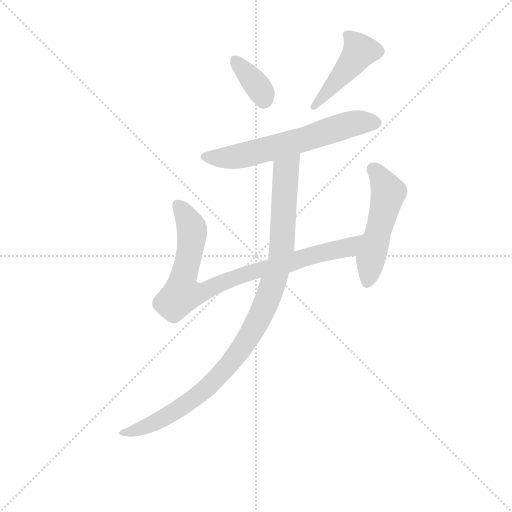
t = 0.00 s
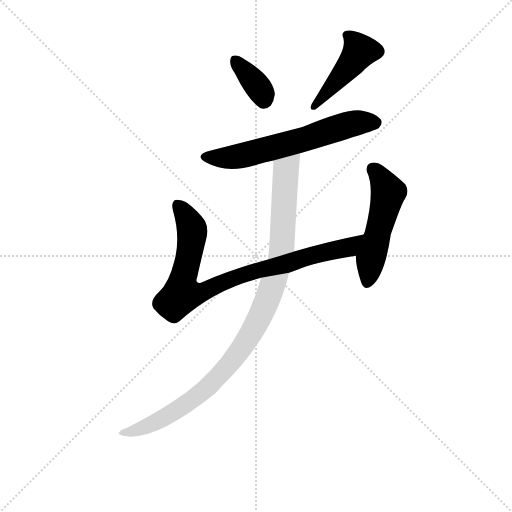
t = 3.56 s
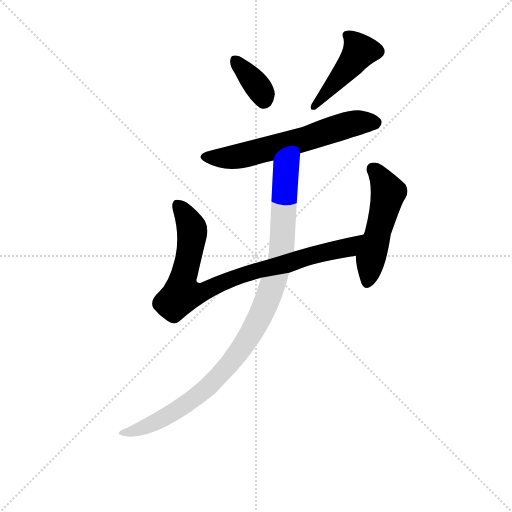
t = 3.70 s
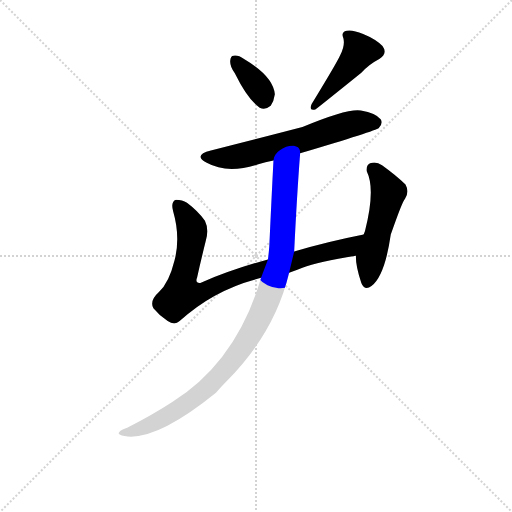
t = 3.85 s
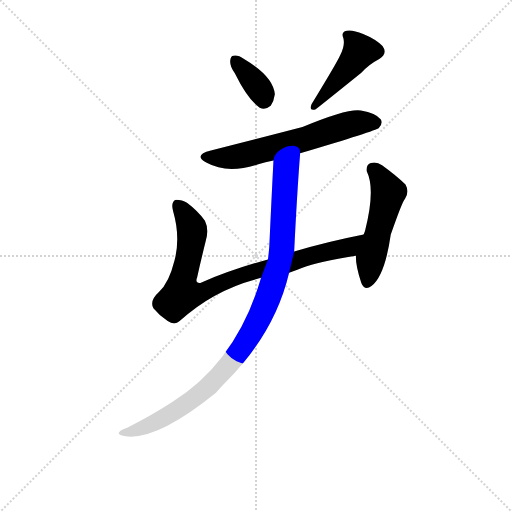
t = 4.00 s
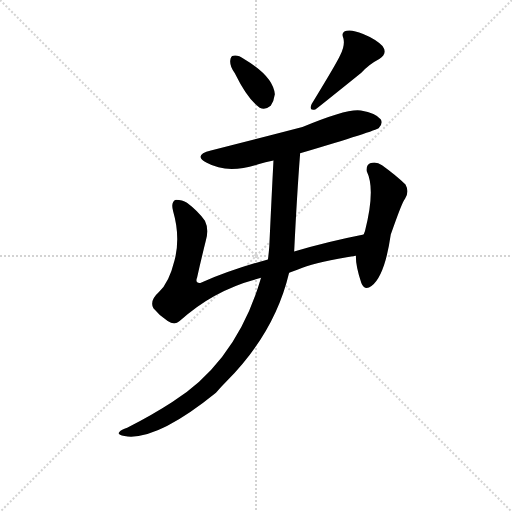
t = 4.64 s

The animated SVG that drew these frames (rendered in a browser with its animation timeline set to each time). Animation: 6 CSS @keyframes rules; one cycle of 4.64 s.

<svg version="1.1" viewBox="0 0 1024 1024" xmlns="http://www.w3.org/2000/svg">
  <g stroke="lightgray" stroke-dasharray="1,1" stroke-width="1" transform="scale(4, 4)">
    <line x1="0" y1="0" x2="256" y2="256"></line>
    <line x1="256" y1="0" x2="0" y2="256"></line>
    <line x1="128" y1="0" x2="128" y2="256"></line>
    <line x1="0" y1="128" x2="256" y2="128"></line>
  </g>
<g transform="scale(0.92, -0.92) translate(60, -900)">
   <style type="text/css">
    @keyframes keyframes0 {
      from {
       stroke: blue;
       stroke-dashoffset: 360;
       stroke-width: 128;
       }
       54% {
       animation-timing-function: step-end;
       stroke: blue;
       stroke-dashoffset: 0;
       stroke-width: 128;
       }
       to {
       stroke: black;
       stroke-width: 1024;
       }
       }
       #make-me-a-hanzi-animation-0 {
         animation: keyframes0 0.542969s both;
         animation-delay: 0.000000s;
         animation-timing-function: linear;
       }
    @keyframes keyframes1 {
      from {
       stroke: blue;
       stroke-dashoffset: 458;
       stroke-width: 128;
       }
       60% {
       animation-timing-function: step-end;
       stroke: blue;
       stroke-dashoffset: 0;
       stroke-width: 128;
       }
       to {
       stroke: black;
       stroke-width: 1024;
       }
       }
       #make-me-a-hanzi-animation-1 {
         animation: keyframes1 0.622721s both;
         animation-delay: 0.542969s;
         animation-timing-function: linear;
       }
    @keyframes keyframes2 {
      from {
       stroke: blue;
       stroke-dashoffset: 632;
       stroke-width: 128;
       }
       67% {
       animation-timing-function: step-end;
       stroke: blue;
       stroke-dashoffset: 0;
       stroke-width: 128;
       }
       to {
       stroke: black;
       stroke-width: 1024;
       }
       }
       #make-me-a-hanzi-animation-2 {
         animation: keyframes2 0.764323s both;
         animation-delay: 1.165690s;
         animation-timing-function: linear;
       }
    @keyframes keyframes3 {
      from {
       stroke: blue;
       stroke-dashoffset: 865;
       stroke-width: 128;
       }
       74% {
       animation-timing-function: step-end;
       stroke: blue;
       stroke-dashoffset: 0;
       stroke-width: 128;
       }
       to {
       stroke: black;
       stroke-width: 1024;
       }
       }
       #make-me-a-hanzi-animation-3 {
         animation: keyframes3 0.953939s both;
         animation-delay: 1.930013s;
         animation-timing-function: linear;
       }
    @keyframes keyframes4 {
      from {
       stroke: blue;
       stroke-dashoffset: 518;
       stroke-width: 128;
       }
       63% {
       animation-timing-function: step-end;
       stroke: blue;
       stroke-dashoffset: 0;
       stroke-width: 128;
       }
       to {
       stroke: black;
       stroke-width: 1024;
       }
       }
       #make-me-a-hanzi-animation-4 {
         animation: keyframes4 0.671549s both;
         animation-delay: 2.883952s;
         animation-timing-function: linear;
       }
    @keyframes keyframes5 {
      from {
       stroke: blue;
       stroke-dashoffset: 1027;
       stroke-width: 128;
       }
       77% {
       animation-timing-function: step-end;
       stroke: blue;
       stroke-dashoffset: 0;
       stroke-width: 128;
       }
       to {
       stroke: black;
       stroke-width: 1024;
       }
       }
       #make-me-a-hanzi-animation-5 {
         animation: keyframes5 1.085775s both;
         animation-delay: 3.555501s;
         animation-timing-function: linear;
       }
</style>
<path d="M 450.5 741.0 Q 478.5 684.0 504.5 666.0 Q 516.5 660.0 528.5 670.0 Q 535.5 680.0 537.5 695.0 Q 534.5 734.0 470.5 772.0 Q 457.5 781.0 447.5 779.0 Q 441.5 779.0 440.5 768.0 Q 439.5 756.0 450.5 741.0 Z" fill="lightgray"></path> 
<path d="M 679.5 780.0 Q 672.5 764.0 617.5 674.0 Q 610.5 658.0 625.5 662.0 Q 637.5 671.0 725.5 742.0 Q 741.5 760.0 764.5 772.0 Q 783.5 784.0 771.5 800.0 Q 756.5 815.0 729.5 826.0 Q 705.5 836.0 693.5 833.0 Q 680.5 830.0 686.5 817.0 Q 690.5 801.0 679.5 780.0 Z" fill="lightgray"></path> 
<path d="M 597.5 624.0 Q 497.5 598.0 398.5 573.0 Q 358.5 563.0 389.5 546.0 Q 434.5 521.0 501.5 543.0 Q 516.5 547.0 534.5 551.0 L 592.5 567.0 Q 757.5 616.0 763.5 622.0 Q 773.5 632.0 767.5 641.0 Q 757.5 654.0 724.5 660.0 Q 695.5 665.0 597.5 624.0 Z" fill="lightgray"></path> 
<path d="M 522.5 336.0 Q 441.5 314.0 375.5 285.0 Q 363.5 284.0 368.5 297.0 Q 377.5 337.0 387.5 377.0 Q 394.5 402.0 385.5 420.0 Q 370.5 441.0 346.5 459.0 Q 336.5 466.0 322.5 466.0 Q 310.5 462.0 316.5 440.0 Q 332.5 385.0 319.5 334.0 Q 307.5 285.0 285.5 265.0 Q 264.5 246.0 273.5 230.0 Q 286.5 214.0 304.5 202.0 Q 319.5 192.0 330.5 202.0 Q 405.5 271.0 507.5 296.0 L 568.5 307.0 Q 582.5 312.0 597.5 318.0 Q 631.5 331.0 713.5 344.0 C 743.5 349.0 759.5 396.0 730.5 390.0 Q 649.5 374.0 579.5 353.0 L 522.5 336.0 Z" fill="lightgray"></path> 
<path d="M 713.5 344.0 Q 713.5 320.0 725.5 285.0 Q 732.5 267.0 747.5 278.0 Q 776.5 300.0 789.5 390.0 Q 814.5 462.0 820.5 468.0 Q 830.5 483.0 821.5 499.0 Q 802.5 518.0 770.5 541.0 Q 757.5 550.0 744.5 545.0 Q 735.5 541.0 737.5 527.0 Q 756.5 488.0 733.5 398.0 Q 732.5 395.0 730.5 390.0 L 713.5 344.0 Z" fill="lightgray"></path> 
<path d="M 534.5 551.0 Q 530.5 475.0 525.5 366.0 Q 524.5 351.0 522.5 336.0 L 507.5 296.0 Q 454.5 114.0 314.5 26.0 Q 271.5 -2.0 216.5 -30.0 Q 203.5 -34.0 199.5 -39.0 Q 193.5 -45.0 210.5 -48.0 Q 278.5 -60.0 409.5 46.0 Q 419.5 58.0 431.5 70.0 Q 537.5 176.0 568.5 307.0 L 579.5 353.0 Q 585.5 477.0 592.5 567.0 C 594.5 597.0 536.5 581.0 534.5 551.0 Z" fill="lightgray"></path> 
      <clipPath id="make-me-a-hanzi-clip-0">
      <path d="M 450.5 741.0 Q 478.5 684.0 504.5 666.0 Q 516.5 660.0 528.5 670.0 Q 535.5 680.0 537.5 695.0 Q 534.5 734.0 470.5 772.0 Q 457.5 781.0 447.5 779.0 Q 441.5 779.0 440.5 768.0 Q 439.5 756.0 450.5 741.0 Z" fill="lightgray"></path>
      </clipPath>
      <path clip-path="url(#make-me-a-hanzi-clip-0)" d="M 452.5 768.0 L 490.5 725.0 L 513.5 685.0 " fill="none" id="make-me-a-hanzi-animation-0" stroke-dasharray="232 464" stroke-linecap="round"></path>

      <clipPath id="make-me-a-hanzi-clip-1">
      <path d="M 679.5 780.0 Q 672.5 764.0 617.5 674.0 Q 610.5 658.0 625.5 662.0 Q 637.5 671.0 725.5 742.0 Q 741.5 760.0 764.5 772.0 Q 783.5 784.0 771.5 800.0 Q 756.5 815.0 729.5 826.0 Q 705.5 836.0 693.5 833.0 Q 680.5 830.0 686.5 817.0 Q 690.5 801.0 679.5 780.0 Z" fill="lightgray"></path>
      </clipPath>
      <path clip-path="url(#make-me-a-hanzi-clip-1)" d="M 694.5 823.0 L 722.5 789.0 L 699.5 755.0 L 639.5 687.0 L 628.5 682.0 L 622.5 669.0 " fill="none" id="make-me-a-hanzi-animation-1" stroke-dasharray="330 660" stroke-linecap="round"></path>

      <clipPath id="make-me-a-hanzi-clip-2">
      <path d="M 597.5 624.0 Q 497.5 598.0 398.5 573.0 Q 358.5 563.0 389.5 546.0 Q 434.5 521.0 501.5 543.0 Q 516.5 547.0 534.5 551.0 L 592.5 567.0 Q 757.5 616.0 763.5 622.0 Q 773.5 632.0 767.5 641.0 Q 757.5 654.0 724.5 660.0 Q 695.5 665.0 597.5 624.0 Z" fill="lightgray"></path>
      </clipPath>
      <path clip-path="url(#make-me-a-hanzi-clip-2)" d="M 390.5 561.0 L 446.5 558.0 L 596.5 595.0 L 707.5 632.0 L 755.5 634.0 " fill="none" id="make-me-a-hanzi-animation-2" stroke-dasharray="504 1008" stroke-linecap="round"></path>

      <clipPath id="make-me-a-hanzi-clip-3">
      <path d="M 522.5 336.0 Q 441.5 314.0 375.5 285.0 Q 363.5 284.0 368.5 297.0 Q 377.5 337.0 387.5 377.0 Q 394.5 402.0 385.5 420.0 Q 370.5 441.0 346.5 459.0 Q 336.5 466.0 322.5 466.0 Q 310.5 462.0 316.5 440.0 Q 332.5 385.0 319.5 334.0 Q 307.5 285.0 285.5 265.0 Q 264.5 246.0 273.5 230.0 Q 286.5 214.0 304.5 202.0 Q 319.5 192.0 330.5 202.0 Q 405.5 271.0 507.5 296.0 L 568.5 307.0 Q 582.5 312.0 597.5 318.0 Q 631.5 331.0 713.5 344.0 C 743.5 349.0 759.5 396.0 730.5 390.0 Q 649.5 374.0 579.5 353.0 L 522.5 336.0 Z" fill="lightgray"></path>
      </clipPath>
      <path clip-path="url(#make-me-a-hanzi-clip-3)" d="M 327.5 454.0 L 357.5 399.0 L 337.5 276.0 L 338.5 264.0 L 355.5 261.0 L 374.5 262.0 L 472.5 305.0 L 695.5 362.0 L 722.5 386.0 " fill="none" id="make-me-a-hanzi-animation-3" stroke-dasharray="737 1474" stroke-linecap="round"></path>

      <clipPath id="make-me-a-hanzi-clip-4">
      <path d="M 713.5 344.0 Q 713.5 320.0 725.5 285.0 Q 732.5 267.0 747.5 278.0 Q 776.5 300.0 789.5 390.0 Q 814.5 462.0 820.5 468.0 Q 830.5 483.0 821.5 499.0 Q 802.5 518.0 770.5 541.0 Q 757.5 550.0 744.5 545.0 Q 735.5 541.0 737.5 527.0 Q 756.5 488.0 733.5 398.0 Q 732.5 395.0 730.5 390.0 L 713.5 344.0 Z" fill="lightgray"></path>
      </clipPath>
      <path clip-path="url(#make-me-a-hanzi-clip-4)" d="M 751.5 532.0 L 784.5 482.0 L 745.5 339.0 L 738.5 286.0 " fill="none" id="make-me-a-hanzi-animation-4" stroke-dasharray="390 780" stroke-linecap="round"></path>

      <clipPath id="make-me-a-hanzi-clip-5">
      <path d="M 534.5 551.0 Q 530.5 475.0 525.5 366.0 Q 524.5 351.0 522.5 336.0 L 507.5 296.0 Q 454.5 114.0 314.5 26.0 Q 271.5 -2.0 216.5 -30.0 Q 203.5 -34.0 199.5 -39.0 Q 193.5 -45.0 210.5 -48.0 Q 278.5 -60.0 409.5 46.0 Q 419.5 58.0 431.5 70.0 Q 537.5 176.0 568.5 307.0 L 579.5 353.0 Q 585.5 477.0 592.5 567.0 C 594.5 597.0 536.5 581.0 534.5 551.0 Z" fill="lightgray"></path>
      </clipPath>
      <path clip-path="url(#make-me-a-hanzi-clip-5)" d="M 586.5 561.0 L 561.5 529.0 L 549.5 336.0 L 523.5 253.0 L 478.5 163.0 L 413.5 80.0 L 354.5 27.0 L 280.5 -17.0 L 206.5 -42.0 " fill="none" id="make-me-a-hanzi-animation-5" stroke-dasharray="899 1798" stroke-linecap="round"></path>

</g>
</svg>
